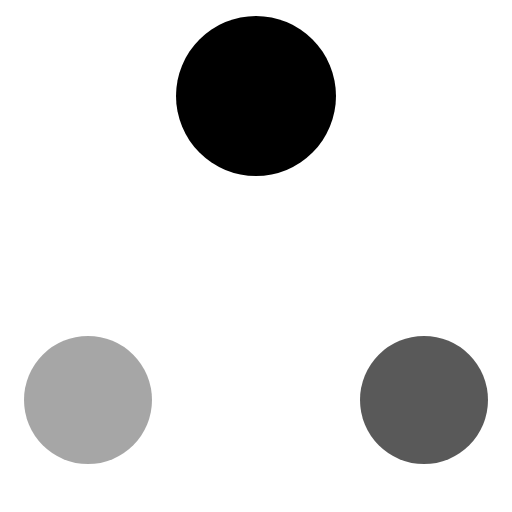
t = 0.00 s
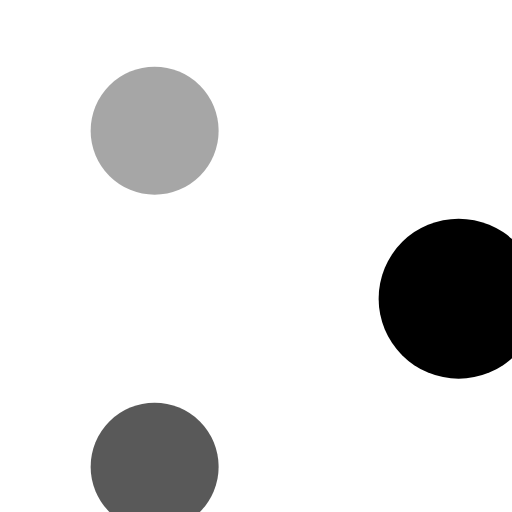
t = 0.28 s
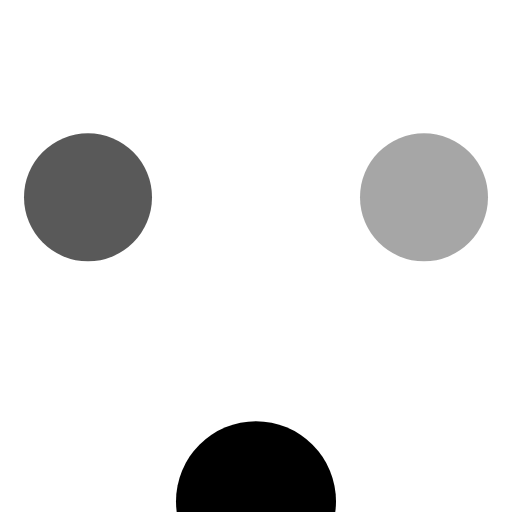
t = 0.55 s
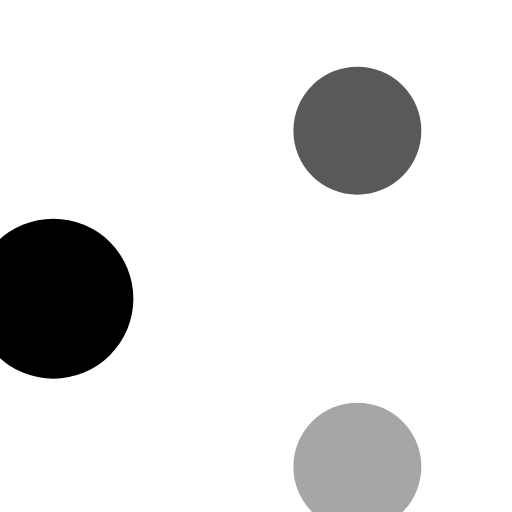
t = 0.83 s

The animated SVG that drew these frames (rendered in a browser with its animation timeline set to each time). Animation: 1 SMIL element (animateTransform=1); one cycle of 1.10 s, repeats indefinitely.

<svg xmlns="http://www.w3.org/2000/svg" viewBox="0 0 64 64" width="40" height="40" fill="currentColor"><g><animateTransform attributeName="transform" type="rotate" values="0 32 37.33;360 32 37.33" dur="1.1s" repeatCount="indefinite"/><circle cx="11" cy="50" r="8" opacity=".35"/><circle cx="53" cy="50" r="8" opacity=".65"/><circle cx="32" cy="12" r="10"/></g></svg>
